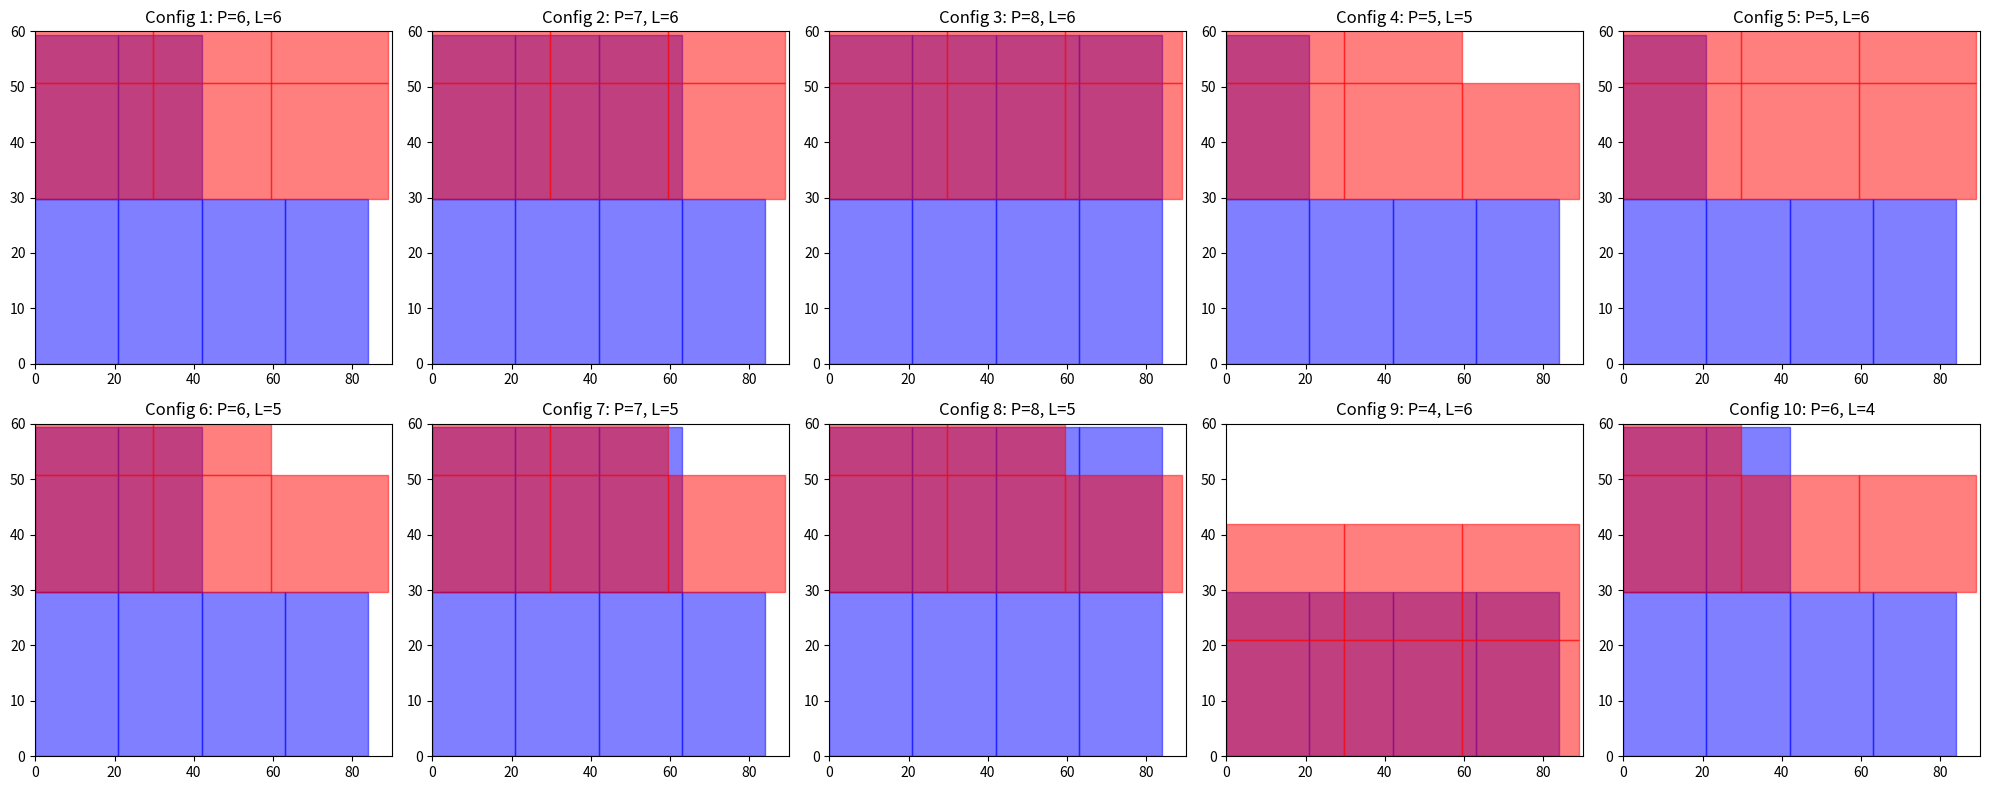

Write Python code to recreate this figure.
import matplotlib.pyplot as plt
import matplotlib.patches as patches

# Board dimensions
board_width = 90
board_height = 60

# A4 dimensions in cm
a4_portrait = (21, 29.7)  # width x height
a4_landscape = (29.7, 21)  # width x height

def generate_configurations():
    # Using integer division to ensure the output is suitable for range()
    max_portrait = (board_width // a4_portrait[0]) * (board_height // a4_portrait[1])
    max_landscape = (board_width // a4_landscape[0]) * (board_height // a4_landscape[1])
    
    configurations = []
    for p in range(int(max_portrait + 1)):  # Cast to int for safety
        for l in range(int(max_landscape + 1)):  # Cast to int for safety
            configurations.append((p, l))
    return configurations

def evaluate_configurations(configurations):
    total_area = board_width * board_height
    results = []
    for portrait_count, landscape_count in configurations:
        area_portrait = portrait_count * a4_portrait[0] * a4_portrait[1]
        area_landscape = landscape_count * a4_landscape[0] * a4_landscape[1]
        total_covered = area_portrait + area_landscape
        
        coverage_efficiency = total_covered / total_area
        balance = abs(portrait_count - landscape_count) / (portrait_count + landscape_count) if (portrait_count + landscape_count) > 0 else 1
        
        score = coverage_efficiency * (1 - balance)
        results.append((portrait_count, landscape_count, coverage_efficiency, balance, score))
    
    results.sort(key=lambda x: x[4], reverse=True)
    return results

def plot_top_configurations(results, top_n=10):
    fig, axs = plt.subplots(2, 5, figsize=(20, 8))
    for idx, (ax, result) in enumerate(zip(axs.flatten(), results[:top_n])):
        portrait_count, landscape_count, _, _, _ = result
        plot_configuration(ax, portrait_count, landscape_count, idx + 1)
    plt.tight_layout()
    plt.show()

def plot_configuration(ax, num_portrait, num_landscape, plot_idx):
    ax.set_title(f'Config {plot_idx}: P={num_portrait}, L={num_landscape}')
    ax.set_xlim([0, board_width])
    ax.set_ylim([0, board_height])

    x_offset = 0
    y_offset = 0
    # Place sheets and ensure not to overlap board dimensions
    for _ in range(num_portrait):
        if x_offset + a4_portrait[0] > board_width:
            x_offset = 0
            y_offset += a4_portrait[1]
        rect = patches.Rectangle((x_offset, y_offset), a4_portrait[0], a4_portrait[1], edgecolor='blue', facecolor='blue', alpha=0.5)
        ax.add_patch(rect)
        x_offset += a4_portrait[0]

    x_offset = 0  # Reset for landscape
    for _ in range(num_landscape):
        if x_offset + a4_landscape[0] > board_width:
            x_offset = 0
            y_offset += a4_landscape[1]
        rect = patches.Rectangle((x_offset, y_offset), a4_landscape[0], a4_landscape[1], edgecolor='red', facecolor='red', alpha=0.5)
        ax.add_patch(rect)
        x_offset += a4_landscape[0]

configs = generate_configurations()
evaluated_results = evaluate_configurations(configs)
plot_top_configurations(evaluated_results, top_n=10)
